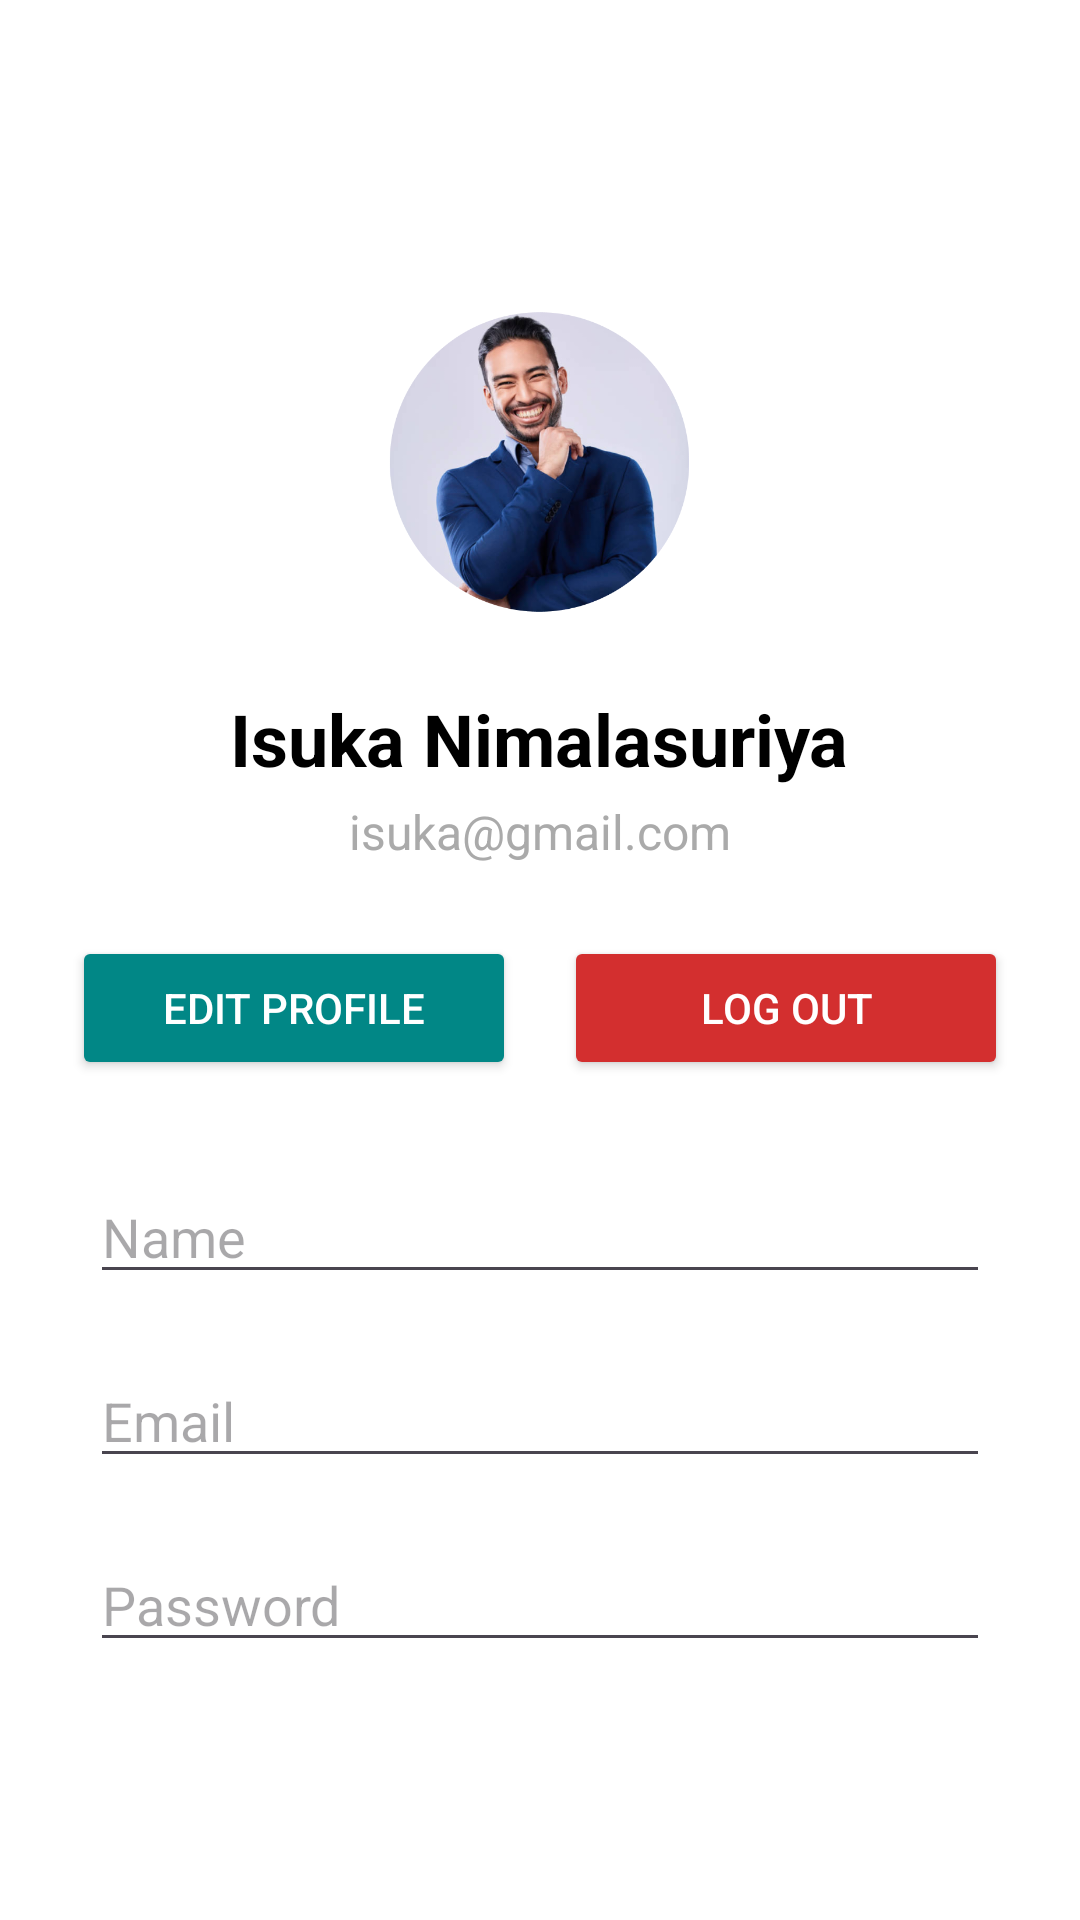

This screen was rendered from an Android layout file. Write that file and the resources it references.
<!-- AndroidManifest.xml: application theme Theme.AwuruduApp -->
<!-- res/layout/fragment_profile.xml -->
<?xml version="1.0" encoding="utf-8"?>
<FrameLayout xmlns:android="http://schemas.android.com/apk/res/android"
    xmlns:tools="http://schemas.android.com/tools"
    android:layout_width="match_parent"
    android:layout_height="match_parent"
    android:background="@color/white"
    tools:context=".ProfileFragment">

    <LinearLayout
        android:orientation="vertical"
        android:layout_width="match_parent"
        android:layout_height="wrap_content"
        android:gravity="center"
        android:padding="24dp"
        android:layout_marginTop="70dp">

        
        <ImageView
            android:id="@+id/profile_image"
            android:layout_width="120dp"
            android:layout_height="120dp"
            android:src="@drawable/prodp"
            android:contentDescription="Profile Picture"
            android:scaleType="centerCrop" />

        
        <TextView
            android:id="@+id/username"
            android:layout_width="wrap_content"
            android:layout_height="wrap_content"
            android:text="Isuka Nimalasuriya"
            android:textSize="24sp"
            android:textStyle="bold"
            android:layout_marginTop="16dp"
            android:gravity="center"
            android:textColor="@android:color/black" />

        
        <TextView
            android:id="@+id/email"
            android:layout_width="wrap_content"
            android:layout_height="wrap_content"
            android:text="isuka@gmail.com"
            android:textSize="16sp"
            android:textColor="@android:color/darker_gray"
            android:layout_marginTop="4dp"
            android:gravity="center" />

        
        <LinearLayout
            android:orientation="horizontal"
            android:layout_width="match_parent"
            android:layout_height="wrap_content"
            android:layout_marginTop="24dp"
            android:gravity="center">

            <Button
                android:id="@+id/edit_profile_button"
                android:layout_width="0dp"
                android:layout_weight="1"
                android:layout_height="48dp"
                android:text="Edit Profile"
                android:backgroundTint="@color/teal_700"
                android:textColor="@android:color/white"
                android:layout_marginEnd="8dp" />

            <Button
                android:id="@+id/logout_button"
                android:layout_width="0dp"
                android:layout_weight="1"
                android:layout_height="48dp"
                android:text="Log Out"
                android:backgroundTint="@color/red"
                android:textColor="@android:color/white"
                android:layout_marginStart="8dp" />
        </LinearLayout>

    </LinearLayout>

    <LinearLayout
        android:layout_width="match_parent"
        android:layout_height="wrap_content"
        android:orientation="vertical"
        android:layout_marginTop="390dp"
        android:layout_marginLeft="30dp"
        android:layout_marginRight="30dp">

        <EditText
            android:id="@+id/editTextText3"
            android:layout_width="match_parent"
            android:layout_height="wrap_content"
            android:layout_marginBottom="20dp"
            android:ems="10"
            android:hint="Name"
            android:inputType="text" />

        <EditText
            android:id="@+id/editTextText4"
            android:layout_width="match_parent"
            android:layout_height="wrap_content"
            android:layout_marginBottom="20dp"
            android:ems="10"
            android:hint="Email"
            android:inputType="text" />

        <EditText
            android:id="@+id/editTextText5"
            android:layout_width="match_parent"
            android:layout_height="wrap_content"
            android:ems="10"
            android:hint="Password"
            android:inputType="text" />
    </LinearLayout>


</FrameLayout>
<!-- resources referenced by this layout -->
<resources>
  <color name="red">#D32F2F</color>
  <color name="teal_700">#018786</color>
  <color name="white">#FFFFFFFF</color>
  <!-- drawable prodp: png bitmap (drawable, 199271 bytes) -->
  <style name="Theme.AwuruduApp" parent="Base.Theme.AwuruduApp" />
  <style name="Base.Theme.AwuruduApp" parent="Theme.Material3.DayNight.NoActionBar">
          
          
      </style>
</resources>
